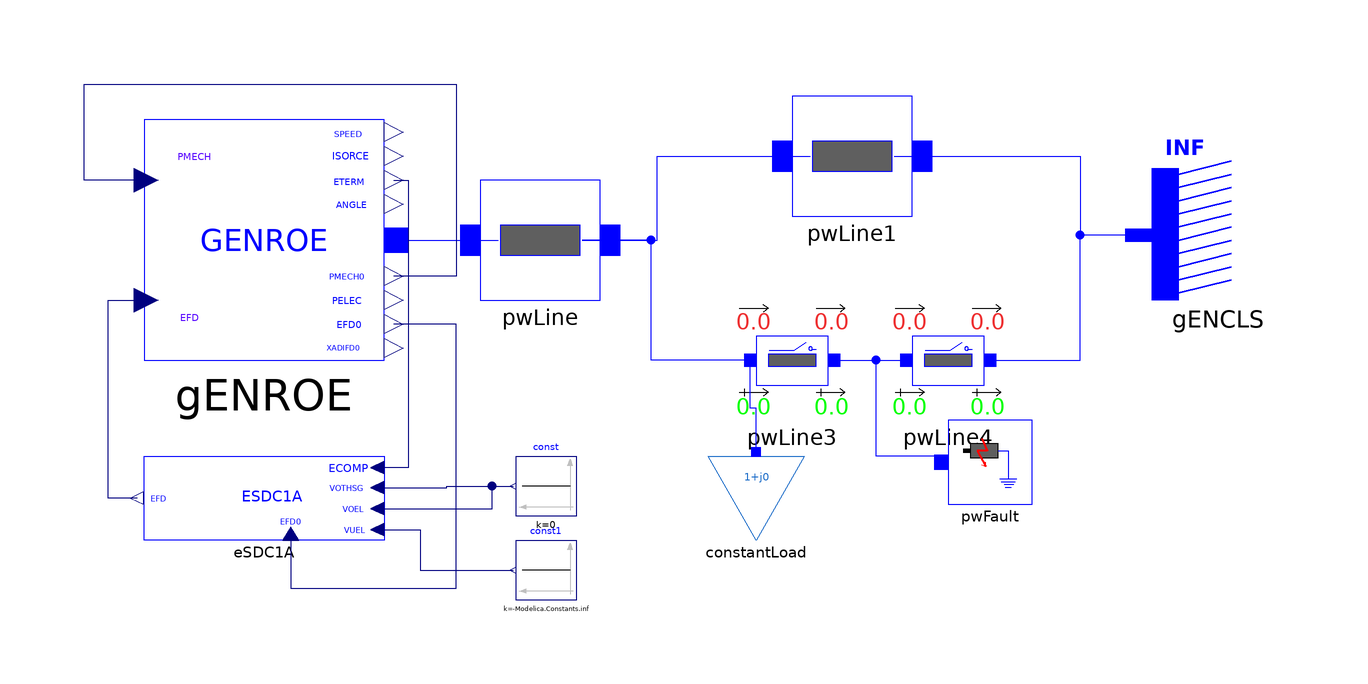

Above is the diagram view of the following Modelica model: its components placed by their Placement annotations and its connect equations drawn as lines.

model ESDC1A "SMIB system with one load and GENROE model"
  import iPSL;
  iPSL.Electrical.Branches.PwLine pwLine(
    R=0.001,
    X=0.2,
    G=0,
    B=0) annotation (Placement(transformation(extent={{-26,0},{-6,20}})));
  iPSL.Electrical.Branches.PwLine pwLine1(
    R=0.001,
    X=0.2,
    G=0,
    B=0) annotation (Placement(transformation(extent={{26,14},{46,34}})));
  iPSL.Electrical.Branches.PwLine2Openings pwLine3(
    t2=100,
    R=0.0005,
    X=0.1,
    G=0,
    B=0,
    t1=100) annotation (Placement(transformation(extent={{16,-20},{36,0}})));
  iPSL.Electrical.Branches.PwLine2Openings pwLine4(
    t2=100,
    t1=100,
    R=0.0005,
    X=0.1,
    G=0,
    B=0) annotation (Placement(transformation(extent={{42,-20},{62,0}})));
  iPSL.Electrical.Machines.PSSE.GENCLS.GENCLS gENCLS(
    M_b=100,
    D=0,
    V_0=1,
    angle_0=0,
    X_d=0.2,
    P_0=10.01711,
    Q_0=8.006544,
    H=0) annotation (Placement(transformation(extent={{108,0},{86,22}})));
  iPSL.Electrical.Loads.PSSE.Load_variation constantLoad(
    S_p(re=0.5, im=0.1),
    S_i(im=0, re=0),
    S_y(re=0, im=0),
    a(re=1, im=0),
    b(re=0, im=1),
    PQBRAK=0.7,
    d_t=0,
    d_P=0,
    V_0=0.9919935,
    angle_0=-0.5762684,
    t1=0) annotation (Placement(transformation(extent={{12,-40},{28,-26}})));
  iPSL.Electrical.Events.PwFault pwFault(
    R=0,
    X=0,
    t1=2,
    t2=2.15) annotation (Placement(transformation(extent={{52,-34},{66,-20}})));
  iPSL.Electrical.Machines.PSSE.GENROE.GENROE gENROE(
    M_b=100,
    Tpd0=5,
    Tppd0=0.07,
    Tpq0=0.9,
    Tppq0=0.09,
    H=4.28,
    D=0,
    Xd=1.84,
    Xq=1.75,
    Xpd=0.41,
    Xpq=0.6,
    Xppd=0.2,
    Xl=0.12,
    S10=0.11,
    S12=0.39,
    V_0=1,
    P_0=40,
    angle_0=4.046276,
    Q_0=5.416582,
    Xppq=0.2) annotation (Placement(transformation(extent={{-82,-10},{-42,30}})));
  Modelica.Blocks.Sources.Constant const(k=0) annotation (Placement(transformation(extent={{-10,-36},{-20,-26}})));
  Modelica.Blocks.Sources.Constant const1(k=-Modelica.Constants.inf) annotation (Placement(transformation(extent={{-10,-50},{-20,-40}})));
  iPSL.Electrical.Controls.PSSE.ES.ESDC1A.ESDC1A eSDC1A(
    T_R=0.04,
    T_F1=1,
    E_1=2.47,
    S_EE_1=0.035,
    E_2=4.5,
    S_EE_2=0.47,
    K_A=75,
    T_A=0.05,
    T_B=1,
    T_C=1,
    V_RMIN=-3.9,
    K_E=0,
    T_E=0.5,
    K_F=0.07,
    V_RMAX=0) annotation (Placement(transformation(extent={{-42,-40},{-82,-26}})));
equation
  connect(pwLine.n, pwLine1.p) annotation (Line(
      points={{-9,10},{3.5,10},{3.5,24},{29,24}},
      color={0,0,255},
      smooth=Smooth.None));
  connect(pwLine1.n, gENCLS.p) annotation (Line(
      points={{43,24},{74,24},{74,10.8346},{83.8,10.8346}},
      color={0,0,255},
      smooth=Smooth.None));
  connect(pwLine3.p, pwLine.n) annotation (Line(
      points={{19,-10},{2.5,-10},{2.5,10},{-9,10}},
      color={0,0,255},
      smooth=Smooth.None));
  connect(pwLine3.n, pwLine4.p) annotation (Line(
      points={{33,-10},{45,-10}},
      color={0,0,255},
      smooth=Smooth.None));
  connect(pwLine4.n, gENCLS.p) annotation (Line(
      points={{59,-10},{74,-10},{74,10.8346},{83.8,10.8346}},
      color={0,0,255},
      smooth=Smooth.None));
  connect(constantLoad.p, pwLine3.p) annotation (Line(
      points={{20,-25.3},{20,-18},{19,-18},{19,-10}},
      color={0,0,255},
      smooth=Smooth.None));
  connect(pwFault.p, pwLine4.p) annotation (Line(
      points={{50.8333,-27},{50.8333,-26},{40,-26},{40,-10},{45,-10}},
      color={0,0,255},
      smooth=Smooth.None));
  connect(gENROE.p, pwLine.p) annotation (Line(points={{-40,10},{-23,10}}, color={0,0,255}));
  connect(gENROE.PMECH, gENROE.PMECH0) annotation (Line(points={{-81.6,20},{-92,20},{-92,36},{-30,36},{-30,4},{-40.4,4}}, color={0,0,127}));
  connect(eSDC1A.EFD, gENROE.EFD) annotation (Line(points={{-83.1111,-33},{-88,-33},{-88,0},{-81.6,0}}, color={0,0,127}));
  connect(eSDC1A.EFD0, gENROE.EFD0) annotation (Line(points={{-57.5556,-38.95},{-57.5556,-48},{-30,-48},{-30,-4},{-40.4,-4}}, color={0,0,127}));
  connect(gENROE.ETERM, eSDC1A.ECOMP) annotation (Line(points={{-40.4,20},{-38,20},{-38,-27.925},{-43.1111,-27.925}}, color={0,0,127}));
  connect(eSDC1A.VOTHSG, const.y) annotation (Line(points={{-43.1111,-31.25},{-31.5556,-31.25},{-31.5556,-31},{-20.5,-31}}, color={0,0,127}));
  connect(eSDC1A.VOEL, const.y) annotation (Line(points={{-43.1111,-34.75},{-24,-34.75},{-24,-31},{-20.5,-31}}, color={0,0,127}));
  connect(eSDC1A.VUEL, const1.y) annotation (Line(points={{-43.1111,-38.25},{-36,-38.25},{-36,-45},{-20.5,-45}}, color={0,0,127}));
  annotation (Diagram(coordinateSystem(preserveAspectRatio=false, extent={{-100,-100},{100,100}})), Documentation(revisions="<html>
<!--DISCLAIMER-->
<p>Copyright 2015-2016 RTE (France), SmarTS Lab (Sweden), AIA (Spain) and DTU (Denmark)</p>
<ul>
<li>RTE: <a href=\"http://www.rte-france.com\">http://www.rte-france.com</a></li>
<li>SmarTS Lab, research group at KTH: <a href=\"https://www.kth.se/en\">https://www.kth.se/en</a></li>
<li>AIA: <a href=\"http://www.aia.es/en/energy\"> http://www.aia.es/en/energy</a></li>
<li>DTU: <a href=\"http://www.dtu.dk/english\"> http://www.dtu.dk/english</a></li>
</ul>
<p>The authors can be contacted by email: <a href=\"mailto:info@itesla-ipsl.org\">info@itesla-ipsl.org</a></p>

<p>This Source Code Form is subject to the terms of the Mozilla Public License, v. 2.0. </p>
<p>If a copy of the MPL was not distributed with this file, You can obtain one at <a href=\"http://mozilla.org/MPL/2.0/\"> http://mozilla.org/MPL/2.0</a>.</p>
</html>"));
end ESDC1A;